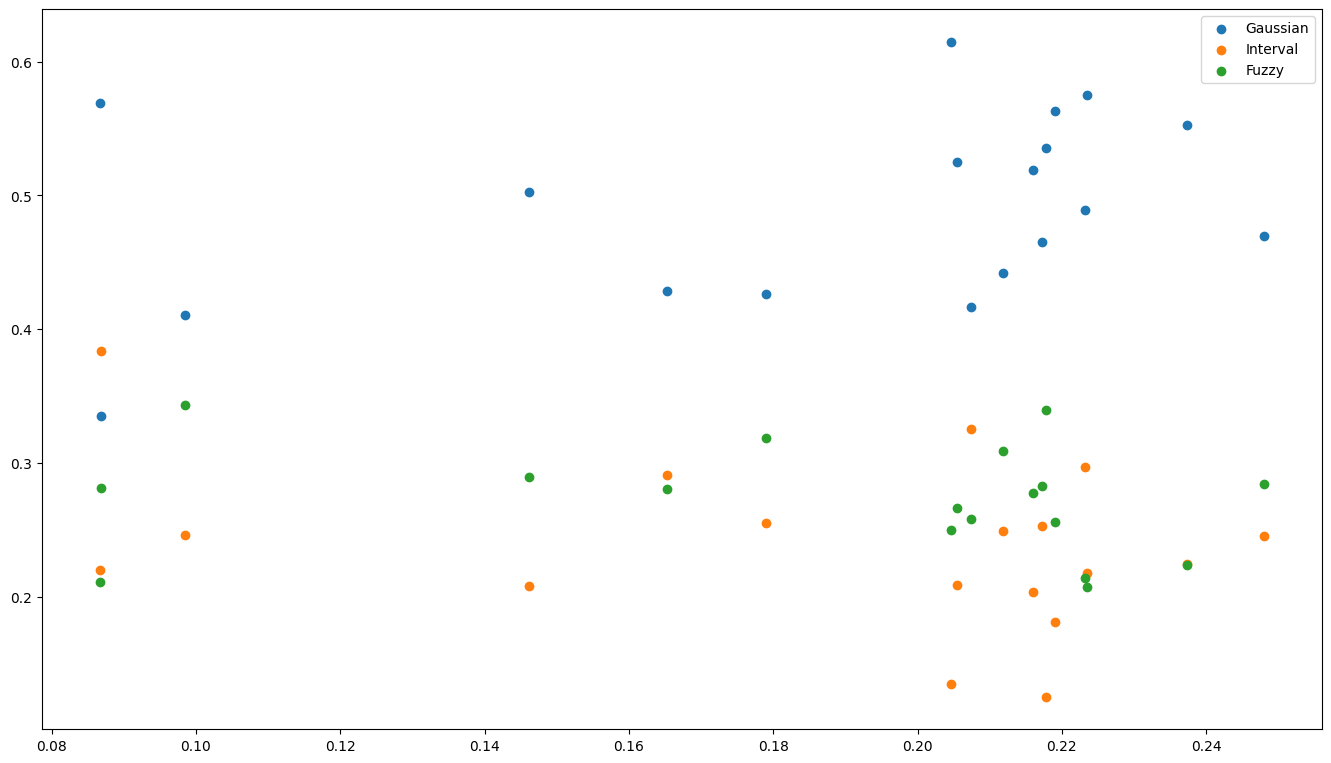

Recreate this plot in Python.
import matplotlib.pyplot as plt
import os

fig = plt.figure(figsize = (16, 9))
plt.rcParams["font.family"] = "MS Gothic"
# fig.subplots_adjust(left=0.06, right=0.94, bottom=0.06, top=0.92)
fig.subplots_adjust(left=0.1, right=0.9, bottom=0.1, top=0.9)
ax = fig.add_subplot(1, 1, 1)       
ax.grid(False)

x = [0.179010, 0.237303, 0.219049, 0.146167, 0.086684, 0.086815, 0.217287, 0.223187, 0.216012, 0.207366, 0.165236, 0.211862, 0.204695, 0.098513, 0.223561, 0.217835, 0.205465, 0.247960]
# x = [0.032045, 0.056312, 0.047982, 0.021365, 0.007514, 0.007537, 0.047214, 0.049813, 0.046661, 0.043001, 0.027303, 0.044885, 0.041900, 0.009705, 0.049980, 0.047452, 0.042216, 0.061484]
# x = [111825,148900,140666,92608,43855,33832,137187,144401,133345,128953,103886,131127,127504,56407,134645,133009,126948,155710]
y_1 = [0.4262384053680679,0.5523051720102972,0.5627921154236943,0.5027322404371585,0.5694344380403458,0.33480017602112255,0.4649448396741932,0.4894353443071598,0.5187863628948942,0.4163952778343171,0.4284179837348473,0.4422346772735491,0.6147027027027027,0.4107630979498861,0.5749620637329287,0.5351807228915663,0.5250534025022887,0.4698219938761742]
y_2 = [0.25513124136569965,0.22425696232155395,0.1815179841495631,0.2080051096444539,0.21965057636887608,0.38400608072968756,0.2525518094648933,0.2966957781623536,0.2034690881409385,0.3255648280073275,0.29118715155235025,0.24905080455613812,0.13506306306306307,0.24624145785876994,0.2180576631259484,0.12542168674698795,0.20872749465974977,0.24562769214800975]
y_3 = [0.31863035326623246,0.22343786566814886,0.25568990042674256,0.2892626499183876,0.2109149855907781,0.2811937432491899,0.2825033508609135,0.21386887753048658,0.2777445489641673,0.2580398941583554,0.2803948647128024,0.30871451817031276,0.25023423423423424,0.342995444191344,0.2069802731411229,0.3393975903614458,0.2662191028379616,0.2845503139758161]

ax.scatter(x, y_1, label = 'Gaussian')
ax.scatter(x, y_2, label = 'Interval')
ax.scatter(x, y_3, label = 'Fuzzy')
ax.legend()
os.makedirs(os.getcwd() + "/gomi", exist_ok=True)
fig.savefig(os.getcwd() + "/gomi/num.png", transparent=False)

plt.close('all')
